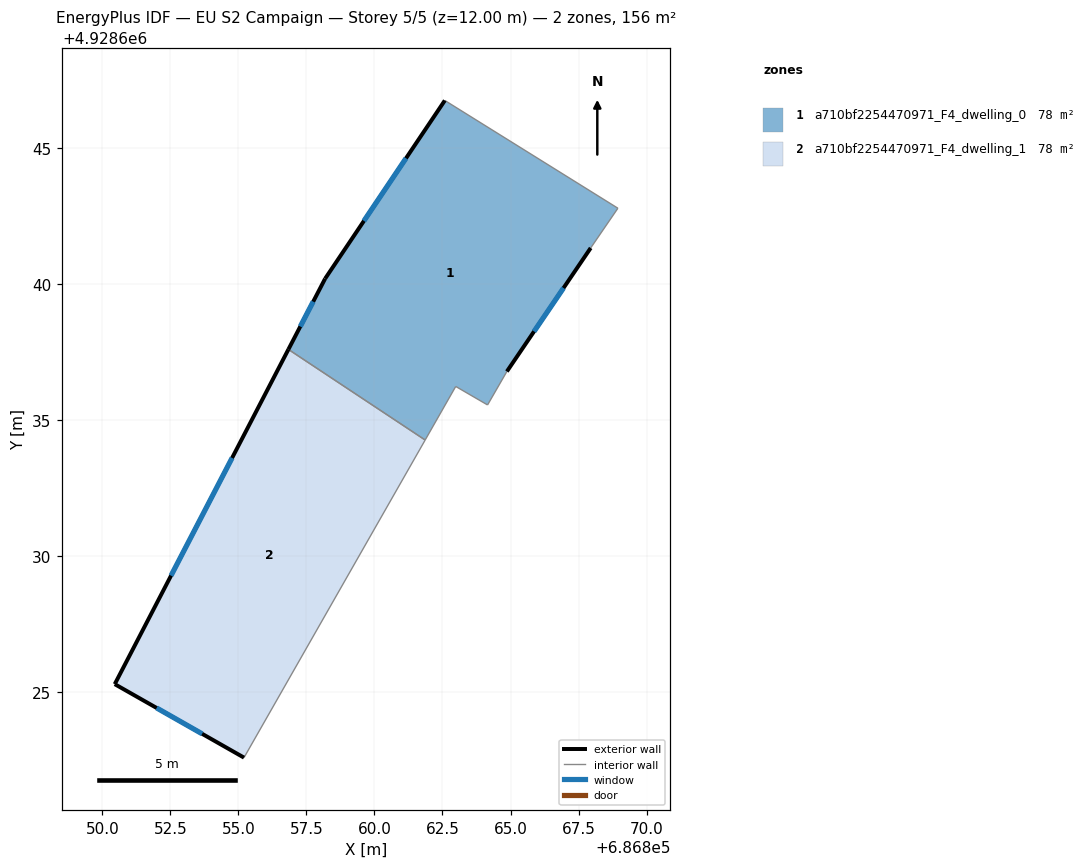
=== STOREY PLAN SPEC (per zone: floor XY polygon, exterior-wall plan segments, windows/doors) ===
zone 1: a710bf2254470971_F4_dwelling_0  (78.2 m²)
  floor: (686868.95, 4928642.78) (686867.95, 4928641.32) (686864.87, 4928636.78) (686864.16, 4928635.55) (686862.99, 4928636.23) (686861.86, 4928634.26) (686856.84, 4928637.59) (686858.19, 4928640.19) (686862.59, 4928646.74)
  exterior wall: (686858.19, 4928640.19) – (686856.84, 4928637.59)  [2.9 m]
    window: (686857.75, 4928639.35) – (686857.28, 4928638.43)  [1.1 m²]
  exterior wall: (686862.59, 4928646.74) – (686858.19, 4928640.19)  [7.9 m]
    window: (686861.16, 4928644.62) – (686859.61, 4928642.31)  [2.9 m²]
  exterior wall: (686864.87, 4928636.78) – (686867.95, 4928641.32)  [5.5 m]
    window: (686865.87, 4928638.25) – (686866.95, 4928639.85)  [2.0 m²]
  interior walls: 6
zone 2: a710bf2254470971_F4_dwelling_1  (78.2 m²)
  floor: (686861.86, 4928634.26) (686855.21, 4928622.59) (686850.46, 4928625.29) (686856.84, 4928637.59)
  exterior wall: (686850.46, 4928625.29) – (686855.21, 4928622.59)  [5.5 m]
    window: (686852.00, 4928624.42) – (686853.67, 4928623.47)  [2.0 m²]
  exterior wall: (686856.84, 4928637.59) – (686850.46, 4928625.29)  [13.9 m]
    window: (686854.77, 4928633.60) – (686852.53, 4928629.28)  [5.1 m²]
  interior walls: 2

=== DERIVED (storey summary) ===
Building: EU S2 Campaign
Storey: 5 of 5  (floor level z = 12.00 m)
Storey gross floor area: 156.5 m²
Zones on this storey: 2
  - a710bf2254470971_F4_dwelling_0: floor 78.2 m²; exterior wall 16.3 m (48.9 m²); 3 window(s) 6.0 m²; WWR 12.4%
  - a710bf2254470971_F4_dwelling_1: floor 78.2 m²; exterior wall 19.3 m (58.0 m²); 2 window(s) 7.2 m²; WWR 12.4%
Zone adjacency (shared interzone walls):
  - a710bf2254470971_F4_dwelling_0 ↔ a710bf2254470971_F4_dwelling_1